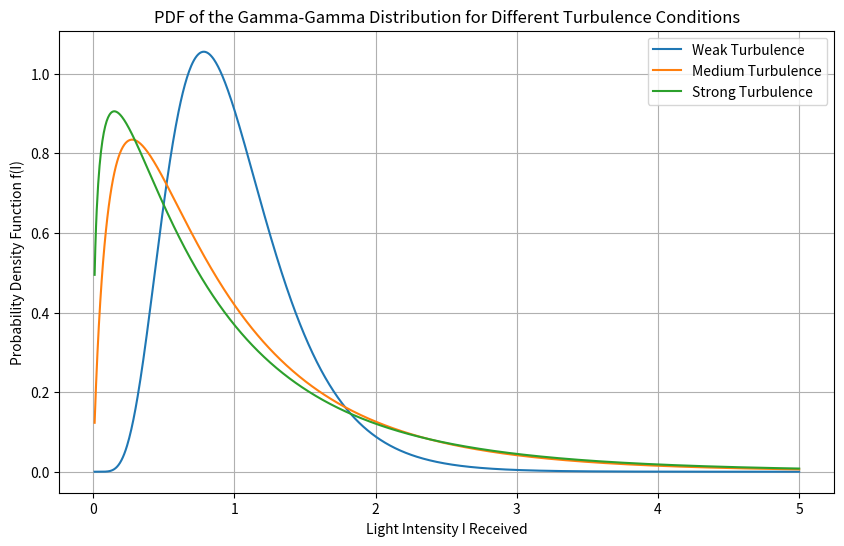

The script that saved this image:
import numpy as np
import matplotlib.pyplot as plt
from scipy.special import gamma, kv
import matplotlib
from scipy.integrate import quad

# 设置后端为 'Agg'
matplotlib.use('Agg')

# 定义光强 I 的范围
I = np.linspace(0.01, 5, 1000)

# 计算 Gamma-Gamma 分布的 PDF
def gamma_gamma_pdf(I, alpha, beta):
    nu = alpha - beta
    x = 2 * np.sqrt(alpha * beta * I)
    bessel_k = kv(nu, x)
    pdf = (2 * (alpha * beta)**((alpha + beta) / 2) /
           (gamma(alpha) * gamma(beta)) *
           I**((alpha + beta) / 2 - 1) *
           bessel_k)
    return pdf

# 弱湍流参数
alpha_weak = 11.65
beta_weak = 10.12

# 中湍流参数
alpha_medium = 4.03
beta_medium = 1.91

# 强湍流参数
alpha_strong = 4.23
beta_strong = 1.36

# 计算各自的 PDF 值
pdf_values_weak = gamma_gamma_pdf(I, alpha_weak, beta_weak)
pdf_values_medium = gamma_gamma_pdf(I, alpha_medium, beta_medium)
pdf_values_strong = gamma_gamma_pdf(I, alpha_strong, beta_strong)

# pdf_integral_weak = np.trapz(pdf_values_weak, I)
# # print(f"weak_PDF的积分: {pdf_integral_weak}")
# # pdf_integral_medium = np.trapz(pdf_values_medium, I)
# # print(f"medium_PDF的积分: {pdf_integral_medium}")
# # pdf_integral_strong = np.trapz(pdf_values_strong, I)
# # print(f"strong_PDF的积分: {pdf_integral_strong}")

mean_manual = np.trapz(I * pdf_values_weak, I)
print(f"weak_mean: {mean_manual}")
second_moment = np.trapz((I - mean_manual)**2 * pdf_values_weak, I)
print(f"weak_var: {second_moment}")

# 绘制 PDF 曲线
plt.figure(figsize=(10, 6))
plt.plot(I, pdf_values_weak, label='Weak Turbulence')
plt.plot(I, pdf_values_medium, label='Medium Turbulence')
plt.plot(I, pdf_values_strong, label='Strong Turbulence')
plt.xlabel('Light Intensity I Received')
plt.ylabel('Probability Density Function f(I)')
plt.title('PDF of the Gamma-Gamma Distribution for Different Turbulence Conditions')
plt.legend()
plt.grid(True)

# 保存图像而不是显示
plt.savefig('gamma_gamma_distribution_turbulence.png')
print("The image has been saved as gamma_gamma_distribution_turbulence.png")
